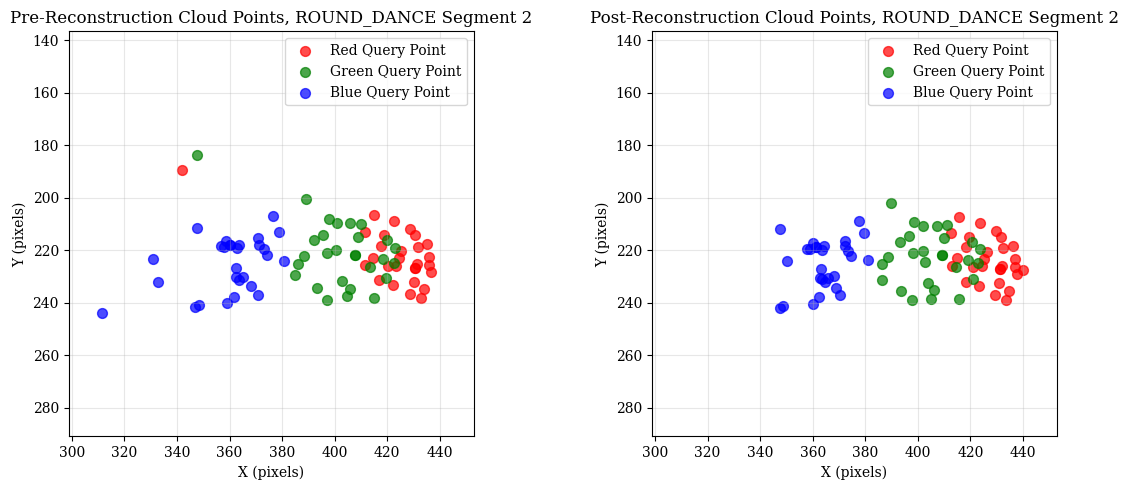

Here is the Python script that generated this plot:
import matplotlib.pyplot as plt
import numpy as np
plt.rc("font", **{"family": "serif", "serif": ["Times New Roman", "DejaVu Serif", "Liberation Serif"]})

# SEGMENT 0 DATA
segment_0_initial = [
    # First sub-array
    [
        [302.49994, 227.81567],
        [284.04974, 227.75792],
        [288.12735, 214.69066],
        [290.32562, 222.01329],
        [290.239, 228.03844],
        [290.1748, 233.93808],
        [290.24146, 240.22974],
        [295.8513, 215.78986],
        [296.01096, 221.75595],
        [296.27545, 228.04796],
        [296.1493, 234.09875],
        [295.97324, 240.06157],
        [302.16843, 210.12048],
        [302.22028, 215.8507],
        [302.35922, 221.84291],
        [302.49994, 227.81567],
        [302.38174, 233.76376],
        [302.18433, 239.78716],
        [308.14062, 215.80414],
        [308.52194, 222.00748],
        [308.6403, 228.07224],
        [308.3436, 233.90791],
        [308.1057, 239.95117],
        [313.70047, 215.32619],
        [313.97968, 221.49924],
        [313.84146, 227.6984],
        [313.8288, 233.68665],
        [313.40314, 239.07616],
    ],
    # Second sub-array
    [
        [284.64117, 238.55392],
        [264.47623, 238.5467],
        [270.60016, 224.59761],
        [271.47012, 231.80943],
        [270.90002, 238.61266],
        [270.67416, 245.4307],
        [271.00137, 252.08023],
        [277.85678, 225.03671],
        [278.30524, 231.78038],
        [277.822, 238.51602],
        [277.49277, 245.37038],
        [277.95526, 251.46242],
        [283.84238, 217.52234],
        [284.95123, 225.036],
        [284.73178, 231.75638],
        [284.64117, 238.55392],
        [284.905, 245.15117],
        [284.52975, 251.14072],
        [291.35733, 225.22319],
        [291.41992, 232.19061],
        [291.3941, 238.705],
        [291.37912, 245.13641],
        [291.37924, 251.3857],
        [298.29828, 225.35942],
        [298.52554, 232.0967],
        [298.18823, 238.64821],
        [297.97165, 244.94977],
        [298.16693, 251.54802],
    ],
    # Third sub-array
    [
        [251.91994, 260.82648],
        [233.88387, 260.74332],
        [240.07402, 248.7783],
        [240.0788, 254.31978],
        [239.9356, 260.87518],
        [239.36269, 266.9227],
        [240.04163, 272.8637],
        [245.71887, 248.7383],
        [245.5148, 254.05205],
        [245.7375, 260.7354],
        [245.79008, 267.20056],
        [245.85422, 272.68555],
        [251.91295, 242.98827],
        [252.02151, 249.18285],
        [251.88078, 254.73872],
        [251.91994, 260.82648],
        [251.6692, 266.75467],
        [252.07982, 272.5352],
        [257.79297, 248.94293],
        [257.50436, 254.69283],
        [257.39966, 260.59653],
        [258.0347, 266.76672],
        [257.81567, 272.2273],
        [263.5164, 249.37575],
        [263.25702, 254.80925],
        [263.5938, 261.0824],
        [263.87933, 266.26752],
        [263.89038, 272.77304],
    ],
]

segment_0_final = [
    # First sub-array
    [
        [340.67627, 212.04391],
        [328.17654, 207.51674],
        [326.9934, 196.67789],
        [328.66373, 201.14072],
        [332.73682, 210.62582],
        [330.51248, 214.93504],
        [328.75757, 221.24127],
        [333.27548, 196.35088],
        [336.7711, 201.98253],
        [337.57385, 211.16443],
        [335.5984, 215.374],
        [334.52753, 221.22427],
        [317.26096, 190.77159],
        [341.64584, 197.31049],
        [343.9309, 203.16864],
        [340.67627, 212.04391],
        [338.0162, 215.29164],
        [338.95706, 221.59296],
        [343.845, 196.41304],
        [346.2718, 202.81717],
        [346.0979, 211.64291],
        [344.73203, 216.20218],
        [345.09146, 221.9639],
        [350.33545, 197.70886],
        [351.25018, 204.73363],
        [350.01868, 213.06743],
        [349.1948, 218.37967],
        [349.22275, 223.31137],
    ],
    # Second sub-array
    [
        [324.93787, 220.61583],
        [306.88577, 222.29102],
        [314.4165, 207.52219],
        [311.41086, 212.87146],
        [313.5124, 219.03363],
        [310.7343, 226.36841],
        [309.17447, 233.96735],
        [321.19473, 207.44067],
        [316.58636, 212.26962],
        [317.4573, 219.7757],
        [314.28207, 227.25064],
        [312.7196, 235.71925],
        [315.3631, 204.15071],
        [325.52298, 206.56865],
        [327.3564, 210.32077],
        [324.93787, 220.61583],
        [323.58105, 228.01694],
        [320.08786, 235.2986],
        [334.3626, 206.95201],
        [332.75525, 213.55264],
        [330.30707, 219.83186],
        [327.02475, 229.02087],
        [323.96866, 236.56534],
        [338.07434, 206.54861],
        [336.95215, 214.24026],
        [335.25137, 220.1113],
        [333.98505, 228.3527],
        [329.2535, 233.75175],
    ],
    # Third sub-array
    [
        [292.19803, 237.39272],
        [274.42337, 241.223],
        [279.18274, 232.09161],
        [281.15567, 236.08836],
        [281.74518, 238.79134],
        [277.66647, 243.98563],
        [276.5579, 253.97377],
        [286.1202, 231.46193],
        [286.8191, 234.79883],
        [286.14883, 238.25589],
        [286.7386, 246.90588],
        [282.86267, 254.8699],
        [294.39465, 225.47777],
        [292.57867, 231.55212],
        [293.3466, 233.72475],
        [292.19803, 237.39272],
        [290.21143, 246.8217],
        [289.26962, 254.73494],
        [297.84756, 232.35016],
        [295.56796, 235.47589],
        [294.57816, 241.104],
        [291.23773, 249.52544],
        [288.1855, 257.58594],
        [303.51108, 230.90388],
        [300.54184, 237.33192],
        [299.59552, 242.4301],
        [296.6021, 249.4345],
        [291.62637, 256.90384],
    ],
]

# SEGMENT 1 DATA
segment_1_initial = [
    # First sub-array
    [
        [341.16995, 213.13593],
        [328.89417, 207.97307],
        [327.10416, 196.79425],
        [329.9071, 201.56885],
        [333.61615, 211.22864],
        [331.10165, 215.57271],
        [329.49802, 222.17203],
        [334.69785, 197.1231],
        [337.77313, 202.53586],
        [338.26608, 212.19096],
        [336.54498, 216.5074],
        [335.4954, 222.39648],
        [349.46393, 209.4136],
        [342.4819, 197.46883],
        [344.73953, 204.12315],
        [341.16995, 213.13593],
        [338.71112, 216.33562],
        [339.64365, 222.7779],
        [344.76755, 197.10277],
        [347.057, 203.67311],
        [346.5651, 212.60283],
        [345.38916, 216.99568],
        [345.78943, 223.17677],
        [351.22452, 198.12025],
        [352.25394, 205.63824],
        [350.6184, 213.77988],
        [349.7768, 218.75136],
        [349.86273, 224.32526],
    ],
    # Second sub-array
    [
        [325.6531, 221.56384],
        [308.29886, 223.10594],
        [315.47736, 208.21643],
        [312.10132, 213.22745],
        [314.14365, 219.43703],
        [311.976, 227.15894],
        [310.1039, 234.50298],
        [321.60208, 207.7676],
        [317.31732, 212.71591],
        [318.14896, 220.4195],
        [315.25912, 227.9584],
        [313.54092, 236.34285],
        [315.8601, 204.45319],
        [326.5025, 207.21269],
        [328.10614, 211.04372],
        [325.6531, 221.56384],
        [324.94458, 229.37186],
        [321.24045, 236.14459],
        [335.4351, 207.64772],
        [333.5866, 214.34138],
        [331.0393, 220.72733],
        [328.00656, 230.30862],
        [325.32245, 237.63312],
        [338.73126, 207.17804],
        [337.6643, 215.40787],
        [336.18506, 221.12407],
        [334.92093, 229.35368],
        [330.76053, 235.14636],
    ],
    # Third sub-array
    [
        [293.11618, 237.24875],
        [275.33173, 241.66675],
        [280.5883, 232.7899],
        [282.23022, 236.26056],
        [282.7538, 238.95667],
        [279.12558, 244.15968],
        [277.07532, 254.4955],
        [287.26318, 231.67366],
        [288.19366, 234.8914],
        [287.3841, 238.49937],
        [288.00085, 247.54613],
        [284.0286, 255.14406],
        [295.63733, 226.08409],
        [293.48813, 231.68936],
        [294.27496, 233.71002],
        [293.11618, 237.24875],
        [291.27136, 247.6251],
        [290.64725, 255.04105],
        [298.8629, 232.65218],
        [296.55963, 235.42886],
        [295.64154, 241.79753],
        [292.2085, 250.29605],
        [289.80154, 257.7024],
        [304.38336, 230.726],
        [301.45554, 237.52667],
        [300.79532, 243.1041],
        [298.12866, 250.24352],
        [292.835, 256.76706],
    ],
]

segment_1_final = [
    # First sub-array
    [
        [430.447, 226.75674],
        [411.6788, 212.90318],
        [341.80362, 189.3843],
        [414.87143, 206.55974],
        [417.75397, 218.4972],
        [414.44388, 222.88837],
        [411.54132, 225.76924],
        [422.7146, 208.77179],
        [418.61734, 214.17694],
        [424.39212, 222.8799],
        [420.39545, 225.92738],
        [416.72372, 231.3394],
        [435.90234, 225.5384],
        [428.5533, 211.77583],
        [425.3218, 220.33092],
        [430.447, 226.75674],
        [423.48132, 225.89188],
        [422.27182, 233.20558],
        [430.6172, 214.30049],
        [431.66977, 218.69012],
        [431.31165, 225.2121],
        [430.04605, 231.98077],
        [428.7477, 236.53468],
        [435.07208, 217.57603],
        [435.74673, 222.39442],
        [436.53555, 228.14241],
        [433.92126, 234.82074],
        [432.80988, 238.11938],
    ],
    # Second sub-array
    [
        [407.82056, 221.84308],
        [391.99237, 216.10582],
        [388.96878, 200.3856],
        [397.66165, 208.09332],
        [395.48114, 214.01462],
        [397.08334, 221.03015],
        [386.0375, 225.07796],
        [406.01715, 209.52783],
        [400.8695, 209.62051],
        [400.68747, 219.83035],
        [388.18735, 222.2971],
        [384.74658, 229.29588],
        [347.7177, 183.57687],
        [410.20132, 209.85112],
        [408.70526, 214.79225],
        [407.82056, 221.84308],
        [402.94415, 231.61867],
        [393.1889, 234.25418],
        [419.86932, 215.95514],
        [418.58203, 223.36298],
        [413.44562, 226.26898],
        [405.9822, 234.55734],
        [397.08524, 238.87215],
        [423.06747, 219.04097],
        [422.418, 224.68085],
        [419.67532, 230.51085],
        [414.9056, 238.19395],
        [404.55362, 237.5152],
    ],
    # Third sub-array
    [
        [360.25476, 218.02596],
        [357.95932, 218.86713],
        [358.59763, 216.47261],
        [356.8014, 218.43488],
        [331.00558, 223.29755],
        [332.60815, 232.03242],
        [311.58643, 243.86661],
        [347.7035, 211.60968],
        [363.56125, 217.99406],
        [362.80917, 219.26086],
        [362.6012, 230.29259],
        [347.00195, 241.48523],
        [378.80435, 212.90886],
        [370.88406, 215.45685],
        [373.0062, 219.64632],
        [360.25476, 218.02596],
        [363.58496, 231.4287],
        [361.72272, 237.78058],
        [371.23535, 217.7994],
        [376.55167, 206.92395],
        [362.48355, 226.73396],
        [368.051, 233.70096],
        [348.22125, 240.71445],
        [374.39426, 221.68925],
        [380.83154, 223.9049],
        [365.0187, 230.14276],
        [370.8365, 236.92657],
        [358.9841, 240.09822],
    ],
]

# SEGMENT 2 DATA
segment_2_initial = [
    # First sub-array
    [
        [431.37463, 227.29045],
        [412.48145, 213.55435],
        [440.0411, 227.3443],
        [415.61157, 207.23326],
        [418.26947, 218.86569],
        [414.92908, 223.0779],
        [412.955, 226.04681],
        [423.52213, 209.55951],
        [419.64447, 215.01578],
        [425.2635, 223.39552],
        [420.9798, 226.30252],
        [418.34042, 232.06747],
        [437.14374, 226.31024],
        [429.9489, 212.65092],
        [426.3545, 220.6604],
        [431.37463, 227.29045],
        [424.40274, 226.1212],
        [423.15466, 233.5451],
        [431.8554, 215.0474],
        [432.45062, 219.28912],
        [432.19525, 225.93591],
        [431.09335, 232.45714],
        [429.53076, 237.00232],
        [436.2005, 218.26578],
        [436.90567, 223.28496],
        [437.76584, 228.93675],
        [434.90726, 235.32901],
        [433.58, 238.74864],
    ],
    # Second sub-array
    [
        [409.09634, 221.8052],
        [393.38495, 216.85469],
        [389.97137, 202.04922],
        [398.4951, 209.13591],
        [396.67307, 214.5167],
        [398.06345, 220.94098],
        [386.43445, 225.35168],
        [407.15985, 210.61415],
        [402.03308, 210.75606],
        [401.81897, 220.11032],
        [388.6447, 222.44397],
        [386.309, 231.25934],
        [402.83417, 224.43477],
        [410.96988, 210.50015],
        [409.97354, 215.44075],
        [409.09634, 221.8052],
        [403.89447, 232.45355],
        [393.78223, 235.4341],
        [420.67654, 216.64587],
        [418.98276, 223.67265],
        [414.64642, 226.36487],
        [406.23224, 234.98746],
        [397.72626, 238.98767],
        [423.8766, 219.4185],
        [423.02686, 224.95996],
        [421.21582, 231.08907],
        [415.58755, 238.35857],
        [404.95816, 238.35869],
    ],
    # Third sub-array
    [
        [361.35703, 218.58737],
        [358.91904, 219.68039],
        [360.03876, 217.28113],
        [357.85483, 219.46384],
        [368.25757, 229.68332],
        [350.41934, 224.04309],
        [362.84384, 230.37758],
        [347.7333, 211.97598],
        [364.43213, 218.51357],
        [363.5425, 219.70483],
        [363.55423, 230.7354],
        [347.6927, 242.03181],
        [379.4305, 213.49176],
        [372.35425, 216.33377],
        [373.2836, 220.16275],
        [361.35703, 218.58737],
        [364.64554, 232.03082],
        [362.47748, 237.75728],
        [372.1826, 218.52776],
        [377.56436, 208.7696],
        [363.2095, 227.12311],
        [368.7113, 234.16689],
        [348.87894, 241.20236],
        [374.44608, 222.18378],
        [381.14365, 223.71268],
        [365.7462, 230.56213],
        [370.50134, 236.84352],
        [360.12836, 240.24352],
    ],
]

segment_2_final = [
    # First sub-array
    [
        [449.61014, 224.41551],
        [438.36053, 208.8149],
        [458.5738, 223.41772],
        [444.1731, 203.67674],
        [433.03085, 218.24403],
        [435.06384, 217.1142],
        [441.69226, 221.85767],
        [452.40063, 206.03235],
        [444.43042, 206.59926],
        [445.43118, 218.54065],
        [440.3503, 222.06316],
        [446.1814, 229.26285],
        [454.84174, 221.24983],
        [457.21463, 205.22607],
        [447.58994, 217.69572],
        [449.61014, 224.41551],
        [446.09882, 219.03532],
        [452.2285, 231.88643],
        [452.62076, 206.9631],
        [451.1039, 216.18521],
        [451.2831, 221.84386],
        [450.19522, 226.51471],
        [445.93344, 252.74585],
        [452.38528, 211.23837],
        [457.49707, 215.76718],
        [456.64035, 225.01216],
        [477.85965, 242.68425],
        [465.96713, 240.78885],
    ],
    # Second sub-array
    [
        [437.25952, 212.08151],
        [415.90393, 212.92754],
        [401.57697, 195.73172],
        [415.05386, 207.32047],
        [416.95523, 210.66252],
        [428.15674, 213.28679],
        [420.16214, 230.90147],
        [431.32077, 205.61298],
        [435.83386, 206.0932],
        [431.61877, 217.45784],
        [417.97665, 213.62582],
        [360.98492, 226.48051],
        [429.7685, 223.5295],
        [440.0014, 206.66245],
        [439.13672, 211.49367],
        [437.25952, 212.08151],
        [436.24234, 235.12437],
        # [484.99985, 378.66614],
        [443.30453, 209.80307],
        [437.0184, 217.94794],
        [436.94913, 224.86559],
        [438.9973, 237.00723],
        [423.27744, 238.34315],
        [445.1793, 218.26352],
        [445.69034, 215.48213],
        [449.63226, 227.56828],
        [445.6867, 237.78827],
        [429.03912, 238.23662],
    ],
    # Third sub-array
    [
        [392.79688, 223.22147],
        [392.5719, 226.71744],
        [380.542, 216.74504],
        [396.2258, 219.47388],
        [400.5833, 231.463],
        [353.81393, 227.43935],
        [398.16266, 229.34532],
        [348.81097, 214.01054],
        [383.3586, 216.51213],
        [395.69214, 231.49934],
        [397.7501, 229.19794],
        [356.06665, 237.09],
        [402.75558, 210.99568],
        [393.21252, 215.42903],
        [401.9829, 229.97258],
        [392.79688, 223.22147],
        [396.37732, 235.45682],
        [381.98077, 239.1005],
        [394.27338, 213.04396],
        [393.49573, 205.95361],
        [396.7203, 229.29672],
        [400.84827, 236.63239],
        [356.54962, 237.25346],
        [392.79623, 221.30045],
        [409.02878, 273.99496],
        [395.59668, 229.97578],
        [394.35632, 241.72124],
        [377.3845, 238.32825],
    ],
]

# SEGMENT 3 DATA
segment_3_initial = [
    # First sub-array
    [
        [450.50778, 224.9969],
        [439.01364, 209.18292],
        [459.4907, 224.14885],
        [444.5975, 204.04802],
        [434.22314, 218.57068],
        [436.35504, 217.45515],
        [442.3996, 222.41443],
        [452.92322, 206.71284],
        [444.71832, 206.71033],
        [445.89685, 218.79562],
        [441.13745, 222.66985],
        [447.13773, 230.13255],
        [456.05338, 222.046],
        [457.40222, 205.80853],
        [447.9696, 218.0034],
        [450.50778, 224.9969],
        [446.6614, 219.39218],
        [452.36957, 231.84537],
        [453.15747, 207.66853],
        [451.6015, 216.72383],
        [452.28265, 222.44466],
        [450.64218, 226.74661],
        [460.74707, 219.32552],
        [453.3152, 211.90901],
        [458.39914, 216.5407],
        [457.64056, 225.75122],
        [442.66983, 213.50272],
        [467.0938, 241.10466],
    ],
    # Second sub-array
    [
        [438.3541, 212.67204],
        [417.11755, 213.75616],
        [402.15384, 196.57906],
        [416.15228, 207.4027],
        [417.74655, 211.19061],
        [429.3061, 214.27188],
        [420.8154, 231.52321],
        [432.31796, 205.92584],
        [436.42114, 206.39438],
        [432.74805, 217.58493],
        [419.12054, 214.78552],
        [434.66492, 221.70116],
        [430.22943, 223.66095],
        [440.25235, 206.87628],
        [439.9745, 211.8892],
        [438.3541, 212.67204],
        [436.75323, 235.69188],
        [414.68228, 214.79749],
        [443.69818, 210.06786],
        [437.96887, 218.28561],
        [437.76535, 225.46852],
        [439.53107, 237.05373],
        [424.0182, 239.2116],
        [445.5774, 218.46826],
        [445.93042, 215.6816],
        [450.1097, 227.81268],
        [445.9927, 238.2585],
        [429.8532, 239.1401],
    ],
    # Third sub-array
    [
        [393.11078, 223.7983],
        [392.95926, 227.42625],
        [380.4907, 216.79805],
        [396.55466, 219.98773],
        [400.68643, 231.82378],
        [397.30066, 222.53897],
        [398.25037, 229.84627],
        [378.80667, 215.88434],
        [383.45135, 216.6787],
        [395.8883, 232.1534],
        [397.79233, 229.67638],
        [356.62595, 237.70493],
        [403.23254, 213.33972],
        [393.54172, 215.77208],
        [402.0044, 230.34952],
        [393.11078, 223.7983],
        [396.1811, 235.61201],
        [382.26736, 239.53482],
        [394.63037, 213.75934],
        [394.10452, 206.95753],
        [396.8008, 229.90508],
        [400.68954, 236.6736],
        [357.07224, 237.80695],
        [393.0682, 221.80246],
        [391.21198, 222.40634],
        [395.74518, 230.6646],
        [394.58878, 242.50586],
        [377.78864, 238.47899],
    ],
]

segment_3_final = [
    # First sub-array
    [
        [449.32343, 320.19116],
        [455.63382, 426.54727],
        [464.41864, 280.78864],
        [465.72375, 271.68558],
        [453.27545, 279.69586],
        [450.78473, 279.0705],
        [424.62726, 432.85858],
        [467.10876, 280.4955],
        [475.99548, 278.644],
        [419.35004, 429.65387],
        [438.9398, 374.08765],
        [450.52045, 289.98196],
        [445.35175, 287.55408],
        [471.40115, 277.9803],
        [456.8811, 367.96945],
        [449.32343, 320.19116],
        [416.9642, 432.3744],
        [466.07596, 281.61655],
        [468.13123, 279.3572],
        [463.5369, 274.64276],
        [463.74, 383.87686],
        [435.73163, 292.60678],
        [466.52643, 279.3865],
        [472.63702, 275.51822],
        [445.63504, 344.80008],
        [435.42963, 269.74628],
        [459.6511, 281.23703],
        [466.72064, 400.18893],
    ],
    # Second sub-array
    [
        [453.63293, 268.34326],
        [438.70657, 247.63321],
        [411.33282, 198.65039],
        [443.99182, 250.57054],
        [407.7, 337.71597],
        [453.92307, 264.55338],
        [426.85782, 265.66705],
        [459.9094, 268.99442],
        [428.1039, 425.40997],
        [449.38367, 258.77673],
        [450.58017, 248.3424],
        [457.90598, 277.88724],
        [441.09747, 273.33936],
        [424.87982, 433.64993],
        [453.73257, 276.62216],
        [453.63293, 268.34326],
        [456.41644, 269.7939],
        [440.7789, 242.62016],
        [430.8463, 422.4597],
        [458.16904, 280.37146],
        [438.89963, 379.82205],
        [457.4569, 252.34634],
        [436.0336, 274.00372],
        [427.36737, 426.20004],
        [444.8655, 348.46887],
        [443.23782, 303.7171],
        [462.48047, 277.58652],
        [445.17813, 272.13562],
    ],
    # Third sub-array
    [
        [406.80652, 233.0631],
        [414.35312, 241.68015],
        [390.4286, 217.65796],
        [408.18268, 220.66457],
        [410.39236, 249.90866],
        [407.41544, 237.68161],
        [416.17285, 244.3433],
        [385.12415, 216.04707],
        [398.17395, 216.5524],
        [406.25015, 251.7028],
        [412.37418, 245.53723],
        [363.69528, 236.0501],
        [415.78653, 230.35321],
        [411.12054, 225.98741],
        [414.43588, 245.91689],
        [406.80652, 233.0631],
        [414.43085, 252.39476],
        [388.10876, 245.2274],
        [409.6538, 218.86638],
        [403.35162, 216.00502],
        [416.83438, 248.37433],
        [417.34467, 256.7137],
        [363.5134, 236.3638],
        [408.40555, 224.03812],
        [409.83118, 226.9948],
        [407.88718, 254.33305],
        [405.4628, 257.7529],
        [403.06238, 236.22467],
    ],
]

# SEGMENT 4 DATA
segment_4_initial = [
    # First sub-array
    [
        [462.4684, 293.2418],
        [444.4574, 287.5906],
        [456.67563, 293.15454],
        [466.7524, 273.1955],
        [468.41425, 281.2664],
        [450.61865, 287.44992],
        [450.4925, 281.8127],
        [467.63397, 280.79224],
        [450.4925, 281.8127],
        [444.6205, 293.38165],
        [468.41425, 281.2664],
        [451.31955, 290.51028],
        [444.4574, 287.5906],
        [472.21368, 278.6871],
        [462.68488, 299.65604],
        [468.41425, 281.2664],
        [457.13806, 306.0362],
        [444.6107, 281.58142],
        [468.68326, 279.8719],
        [462.70047, 281.2817],
        [456.58057, 281.34805],
        [439.1347, 293.77533],
        [456.67563, 293.15454],
        [473.88132, 276.23322],
        [444.6107, 281.58142],
        [444.68802, 305.518],
        [450.4925, 281.8127],
        [457.21814, 299.82953],
    ],
    # Second sub-array
    [
        [454.31082, 269.16757],
        [439.62186, 248.19238],
        [449.561, 266.4626],
        [444.71567, 251.41402],
        [429.39694, 259.0247],
        [454.50604, 265.3351],
        [427.22717, 266.05887],
        [442.65878, 265.9005],
        [456.35114, 252.46887],
        [449.84824, 259.58243],
        [435.92868, 258.6901],
        [435.87286, 251.66917],
        [441.34372, 273.86072],
        [435.87286, 251.66917],
        [429.28476, 265.49487],
        [454.31082, 269.16757],
        [456.35114, 252.46887],
        [429.39694, 259.0247],
        [449.20486, 272.75696],
        [456.35114, 252.46887],
        [442.16806, 279.07245],
        [429.1345, 252.1838],
        [436.31674, 274.50357],
        [449.51767, 252.42854],
        [442.83496, 252.56802],
        [422.12433, 264.84232],
        [442.65878, 265.9005],
        [445.6047, 272.7703],
    ],
    # Third sub-array
    [
        [407.8788, 233.56268],
        [415.1226, 242.40102],
        [390.5832, 218.45311],
        [409.74084, 221.31888],
        [411.25385, 250.6668],
        [408.3905, 238.17776],
        [416.8141, 244.96173],
        [385.64902, 217.06818],
        [398.99576, 217.10063],
        [406.9683, 252.24808],
        [413.37772, 246.345],
        [364.2379, 236.60979],
        [416.83, 231.10522],
        [412.23285, 226.56355],
        [415.14322, 246.47298],
        [407.8788, 233.56268],
        [415.0753, 253.02823],
        [388.36896, 244.97299],
        [411.1218, 219.38107],
        [405.1276, 217.41028],
        [417.48648, 248.86485],
        [417.7085, 256.9162],
        [364.08246, 236.95097],
        [409.9715, 224.90462],
        [410.9226, 227.53925],
        [408.4934, 254.62686],
        [405.90802, 258.30103],
        [424.84195, 236.02585],
    ],
]

segment_4_final = [
    # First sub-array
    [
        [461.65558, 326.89835],
        [445.95865, 317.7105],
        [458.82947, 327.33725],
        [469.31165, 297.56897],
        [468.4021, 312.3887],
        [454.03262, 321.28333],
        [454.01392, 314.94092],
        [467.91354, 312.27896],
        [454.01392, 314.94092],
        [446.55493, 323.42972],
        [468.4021, 312.3887],
        [454.67746, 323.66193],
        [445.95865, 317.7105],
        [470.16702, 301.44177],
        [461.54755, 330.64206],
        [468.4021, 312.3887],
        [452.33176, 336.48523],
        [448.70993, 310.27765],
        [468.4758, 308.82733],
        [465.58908, 315.32742],
        [460.34476, 315.94272],
        [440.78232, 320.41464],
        [458.82947, 327.33725],
        [471.3747, 288.51874],
        [448.70993, 310.27765],
        [442.5784, 333.18887],
        [454.01392, 314.94092],
        [456.26727, 329.21347],
    ],
    # Second sub-array
    [
        [464.82758, 302.10217],
        [448.9714, 274.4608],
        [454.76193, 292.09103],
        [453.07697, 278.41818],
        [437.2012, 277.65933],
        [465.6696, 290.55856],
        [436.7321, 283.49258],
        [452.7855, 289.8599],
        [465.88522, 273.39157],
        [458.22864, 288.03452],
        [449.39984, 279.70154],
        [449.79233, 275.8275],
        [443.56238, 293.23502],
        [449.79233, 275.8275],
        [439.56842, 284.16614],
        [464.82758, 302.10217],
        [465.88522, 273.39157],
        [437.2012, 277.65933],
        [453.6225, 301.2259],
        [465.88522, 273.39157],
        [444.32672, 294.6096],
        [434.96246, 278.43646],
        [442.59195, 294.337],
        [458.3144, 276.2624],
        [450.90558, 277.10364],
        [431.17245, 282.20566],
        [452.7855, 289.8599],
        [450.94162, 299.5014],
    ],
    # Third sub-array
    [
        [418.17978, 245.74457],
        [423.15848, 265.18347],
        [409.41946, 227.56215],
        [425.4624, 242.83809],
        [414.13715, 264.40677],
        [417.00058, 251.0275],
        [425.38586, 268.2032],
        [400.82602, 227.41977],
        [416.41577, 229.76314],
        [408.8575, 263.65738],
        [424.1999, 265.3029],
        [362.79474, 235.80772],
        [425.23746, 250.71654],
        [428.84366, 239.01125],
        [425.37793, 266.40897],
        [418.17978, 245.74457],
        [425.0994, 267.52982],
        [391.02963, 249.84912],
        [430.01056, 234.58083],
        [429.77005, 230.01233],
        [425.23108, 271.66974],
        [424.89407, 272.91956],
        [362.6414, 236.0449],
        [423.1912, 242.717],
        [425.45728, 239.69696],
        [411.19815, 267.18088],
        [407.08603, 270.0307],
        [433.8665, 257.82965],
    ],
]

# Convert to numpy arrays for easier manipulation if needed
segment_0_initial = [np.array(sub_array) for sub_array in segment_0_initial]
segment_0_final = [np.array(sub_array) for sub_array in segment_0_final]
segment_1_initial = [np.array(sub_array) for sub_array in segment_1_initial]
segment_1_final = [np.array(sub_array) for sub_array in segment_1_final]
segment_2_initial = [np.array(sub_array) for sub_array in segment_2_initial]
segment_2_final = [np.array(sub_array) for sub_array in segment_2_final]
segment_3_initial = [np.array(sub_array) for sub_array in segment_3_initial]
segment_3_final = [np.array(sub_array) for sub_array in segment_3_final]
segment_4_initial = [np.array(sub_array) for sub_array in segment_4_initial]
segment_4_final = [np.array(sub_array) for sub_array in segment_4_final]

# Create a dictionary to organize all the data
position_data = {
    "segment_0": {"initial": segment_0_initial, "final": segment_0_final},
    "segment_1": {"initial": segment_1_initial, "final": segment_1_final},
    "segment_2": {"initial": segment_2_initial, "final": segment_2_final},
    "segment_3": {"initial": segment_3_initial, "final": segment_3_final},
    "segment_4": {"initial": segment_4_initial, "final": segment_4_final},
}

print("Position data conversion complete!")
print(f"Total segments: {len(position_data)}")
for segment_name, data in position_data.items():
    print(f"{segment_name}: {len(data['initial'])} sub-arrays in initial, {len(data['final'])} sub-arrays in final")
    print(f"  First sub-array shape - initial: {data['initial'][0].shape}, final: {data['final'][0].shape}")


pre_reconstruction = segment_1_final
post_reconstruction = segment_2_initial

pre_reconstruction_1 = pre_reconstruction[0]
pre_reconstruction_2 = pre_reconstruction[1]
pre_reconstruction_3 = pre_reconstruction[2]

post_reconstruction_1 = post_reconstruction[0]
post_reconstruction_2 = post_reconstruction[1]
post_reconstruction_3 = post_reconstruction[2]


# Extract x and y coordinates for each list
def extract_coords(coord_list):
    return [point[0] for point in coord_list], [point[1] for point in coord_list]


# Pre-reconstruction coordinates
pre_x1, pre_y1 = extract_coords(pre_reconstruction_1)
pre_x2, pre_y2 = extract_coords(pre_reconstruction_2)
pre_x3, pre_y3 = extract_coords(pre_reconstruction_3)

# Post-reconstruction coordinates
post_x1, post_y1 = extract_coords(post_reconstruction_1)
post_x2, post_y2 = extract_coords(post_reconstruction_2)
post_x3, post_y3 = extract_coords(post_reconstruction_3)

all_x = pre_x1 + pre_x2 + pre_x3 + post_x1 + post_x2 + post_x3
all_y = pre_y1 + pre_y2 + pre_y3 + post_y1 + post_y2 + post_y3
x_min, x_max = min(all_x), max(all_x)
y_min, y_max = min(all_y), max(all_y)

# Calculate ranges and make them equal (square aspect ratio)
x_range = x_max - x_min
y_range = y_max - y_min
max_range = max(x_range, y_range)

# Center the ranges and add padding
padding = max_range * 0.1
x_center = (x_min + x_max) / 2
y_center = (y_min + y_max) / 2

# Create equal ranges centered on the data
half_range = (max_range + 2 * padding) / 2
x_lim = (x_center - half_range, x_center + half_range)
y_lim = (y_center - half_range, y_center + half_range)

# Create the figure with two subplots
fig, (ax1, ax2) = plt.subplots(1, 2, figsize=(12, 5))

# Colors for the three datasets
colors = ["red", "green", "blue"]

# Plot pre-reconstruction data
ax1.scatter(pre_x1, pre_y1, c=colors[0], label="Red Query Point", s=50, alpha=0.7)
ax1.scatter(pre_x2, pre_y2, c=colors[1], label="Green Query Point", s=50, alpha=0.7)
ax1.scatter(pre_x3, pre_y3, c=colors[2], label="Blue Query Point", s=50, alpha=0.7)
ax1.set_title("Pre-Reconstruction Cloud Points, ROUND_DANCE Segment 2")
ax1.set_xlabel("X (pixels)")
ax1.set_ylabel("Y (pixels)")
ax1.legend()
ax1.grid(True, alpha=0.3)
ax1.set_xlim(x_lim)
ax1.set_ylim(y_lim)
ax1.set_aspect("equal")
ax1.invert_yaxis()

# Plot post-reconstruction data
ax2.scatter(post_x1, post_y1, c=colors[0], label="Red Query Point", s=50, alpha=0.7)
ax2.scatter(post_x2, post_y2, c=colors[1], label="Green Query Point", s=50, alpha=0.7)
ax2.scatter(post_x3, post_y3, c=colors[2], label="Blue Query Point", s=50, alpha=0.7)
ax2.set_title("Post-Reconstruction Cloud Points, ROUND_DANCE Segment 2")
ax2.set_xlabel("X (pixels)")
ax2.set_ylabel("Y (pixels)")
ax2.legend()
ax2.grid(True, alpha=0.3)
ax2.set_xlim(x_lim)
ax2.set_ylim(y_lim)
ax2.set_aspect("equal")
ax2.invert_yaxis()

# Adjust layout to prevent overlap
plt.tight_layout()

# Display the plot
plt.show()

plt.figure(fig)
plt.savefig('cloud_reconstruction.svg', dpi=300, bbox_inches='tight')
